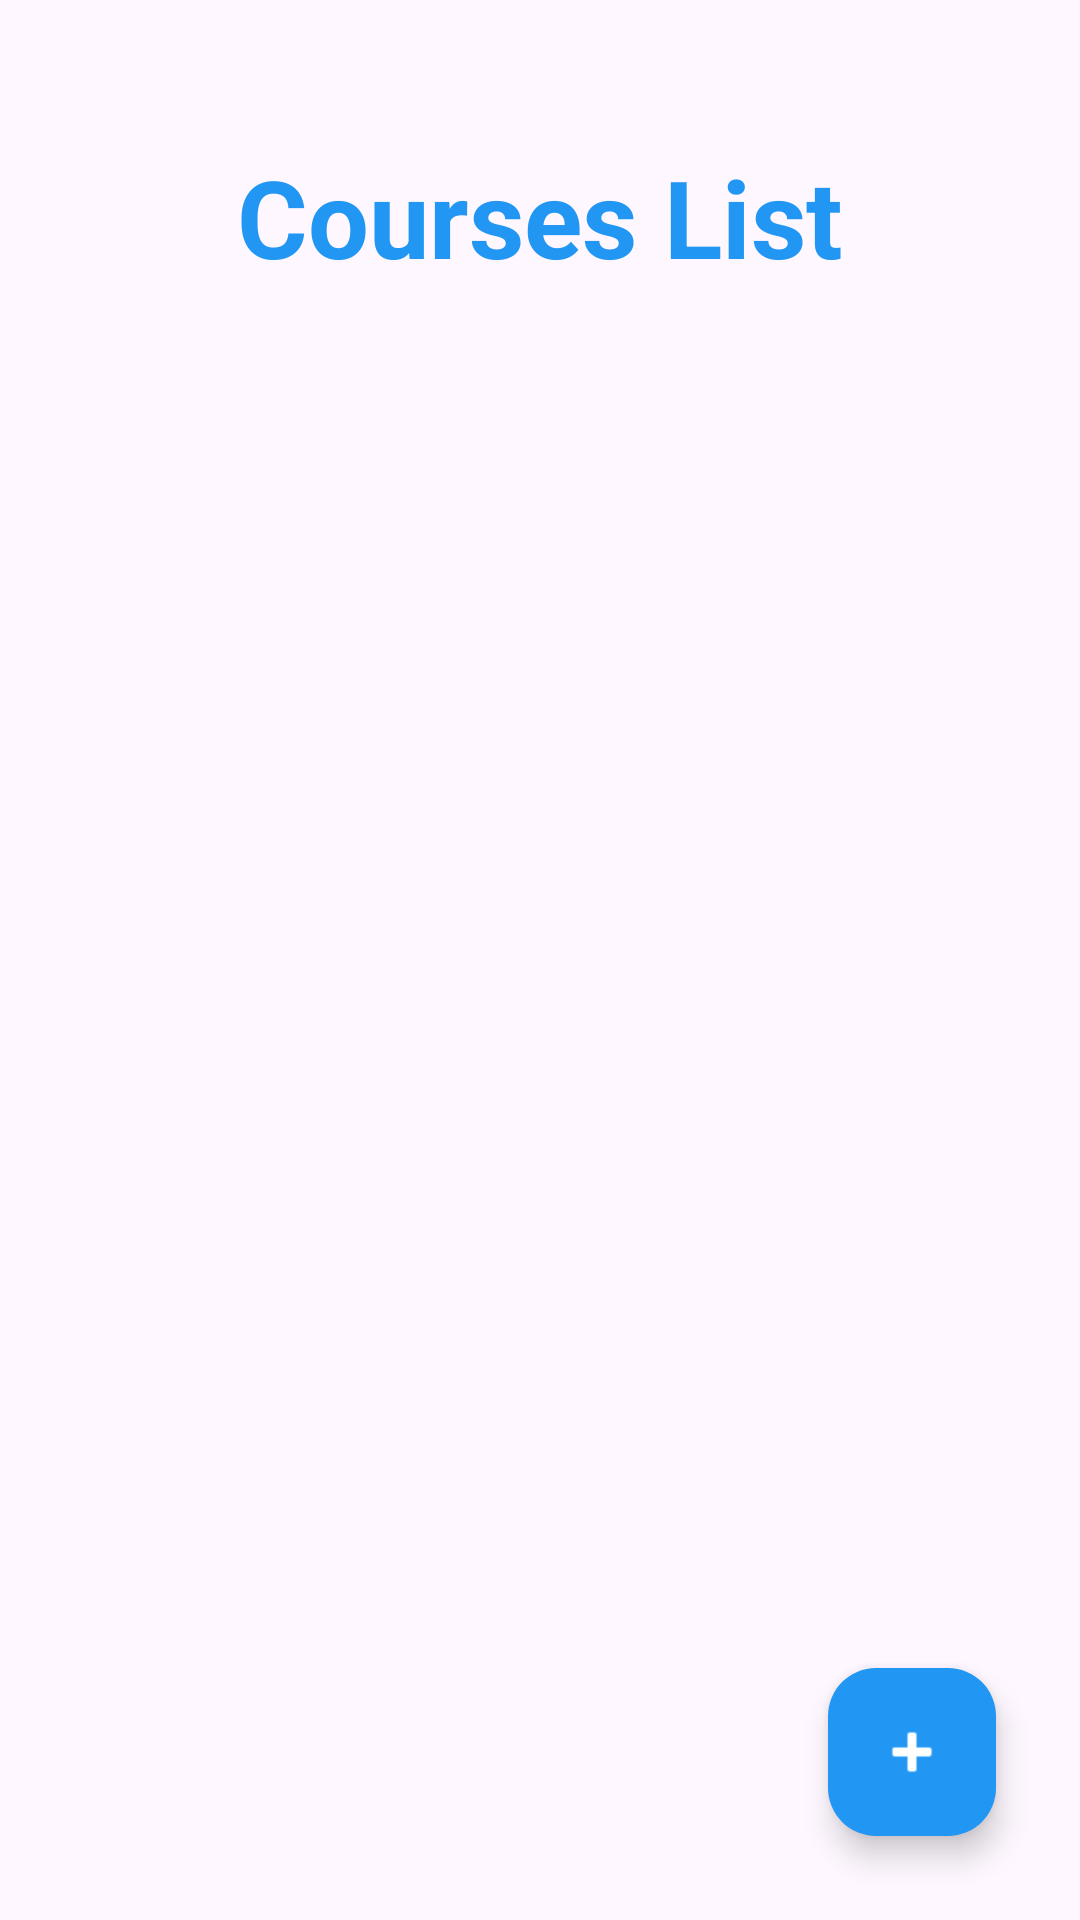

Here is an Android app screen rendered from its layout file. Give the layout XML and the strings, colors and styles it references.
<!-- AndroidManifest.xml: application theme Theme.CourseRoomDB -->
<!-- res/layout/activity_courses_view.xml -->
<androidx.constraintlayout.widget.ConstraintLayout xmlns:android="http://schemas.android.com/apk/res/android"
    xmlns:app="http://schemas.android.com/apk/res-auto"
    android:layout_width="match_parent"
    android:layout_height="match_parent"
    android:padding="12dp">


    <TextView
        android:id="@+id/tvTitle"
        android:layout_width="wrap_content"
        android:layout_height="wrap_content"
        android:text="Courses List"
        android:textSize="36sp"
        android:textColor="#2196F3"
        android:textStyle="bold"
        android:layout_marginTop="36dp"
        app:layout_constraintTop_toTopOf="parent"
        app:layout_constraintStart_toStartOf="parent"
        app:layout_constraintEnd_toEndOf="parent"/>


    <androidx.recyclerview.widget.RecyclerView
        android:id="@+id/rvCourses"
        android:layout_width="0dp"
        android:layout_height="0dp"
        app:layout_constraintTop_toBottomOf="@id/tvTitle"
        app:layout_constraintBottom_toBottomOf="parent"
        app:layout_constraintStart_toStartOf="parent"
        app:layout_constraintEnd_toEndOf="parent"/>


    <com.google.android.material.floatingactionbutton.FloatingActionButton
        android:id="@+id/btnAddCourse"
        android:layout_width="wrap_content"
        android:layout_height="wrap_content"
        android:src="@android:drawable/ic_input_add"
        android:backgroundTint="#2196F3"
        app:tint="@android:color/white"

        app:layout_constraintBottom_toBottomOf="parent"
        app:layout_constraintEnd_toEndOf="parent"
        android:layout_margin="16dp"/>

</androidx.constraintlayout.widget.ConstraintLayout>
<!-- resources referenced by this layout -->
<resources>
  <style name="Theme.CourseRoomDB" parent="Base.Theme.CourseRoomDB" />
  <style name="Base.Theme.CourseRoomDB" parent="Theme.Material3.DayNight.NoActionBar">
          
          
      </style>
</resources>
